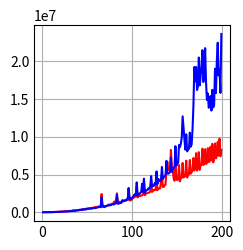

This figure's Python source:
from math import comb as nCr
from time import perf_counter_ns
from matplotlib import pyplot as plt
from typing import Callable
import sys
from io import StringIO


def pascal_triangle(n):
    last_line = []
    for line_index in range(n):
        # create list for current line cells
        current_line = []
        # calculate and print cells for current line
        for cell_index in range(line_index+1):
            # if first or last cell then value is one
            if cell_index == 0 or cell_index == line_index:
                value = 1
            else:
                # otherwise value is sum of last_line[i-1] + last_line[i]
                value = last_line[cell_index-1] + last_line[cell_index]
            current_line.append(value)
            print(value, end='\t')
        print()
        last_line = current_line


def pascal_triangle_ncr(n):
    for row in range(n):
        for col in range(row + 1):
            print(nCr(row, col), end='\t')
        print()


plt.style.use('_mpl-gallery')


figure, axes = plt.subplots()
x = list(range(1, 200))


def calc_performance(func: Callable[[int], None]):
    fake_out = StringIO()
    tmp_stdout = sys.stdout
    sys.stdout = fake_out
    time_iterations = list()
    for i in range(1, 200):
        time_start = perf_counter_ns()
        func(i)
        time_end = perf_counter_ns()
        time_iterations.append((time_end - time_start))
    sys.stdout = tmp_stdout
    return time_iterations


y_pascal_triangle = calc_performance(pascal_triangle)
y_pascal_triangle_ncr = calc_performance(pascal_triangle_ncr)

axes.plot(x, y_pascal_triangle, label='pascal_triangle', color='red')
axes.plot(x, y_pascal_triangle_ncr, label='pascal_triangle_ncr', color='blue')

plt.show()




